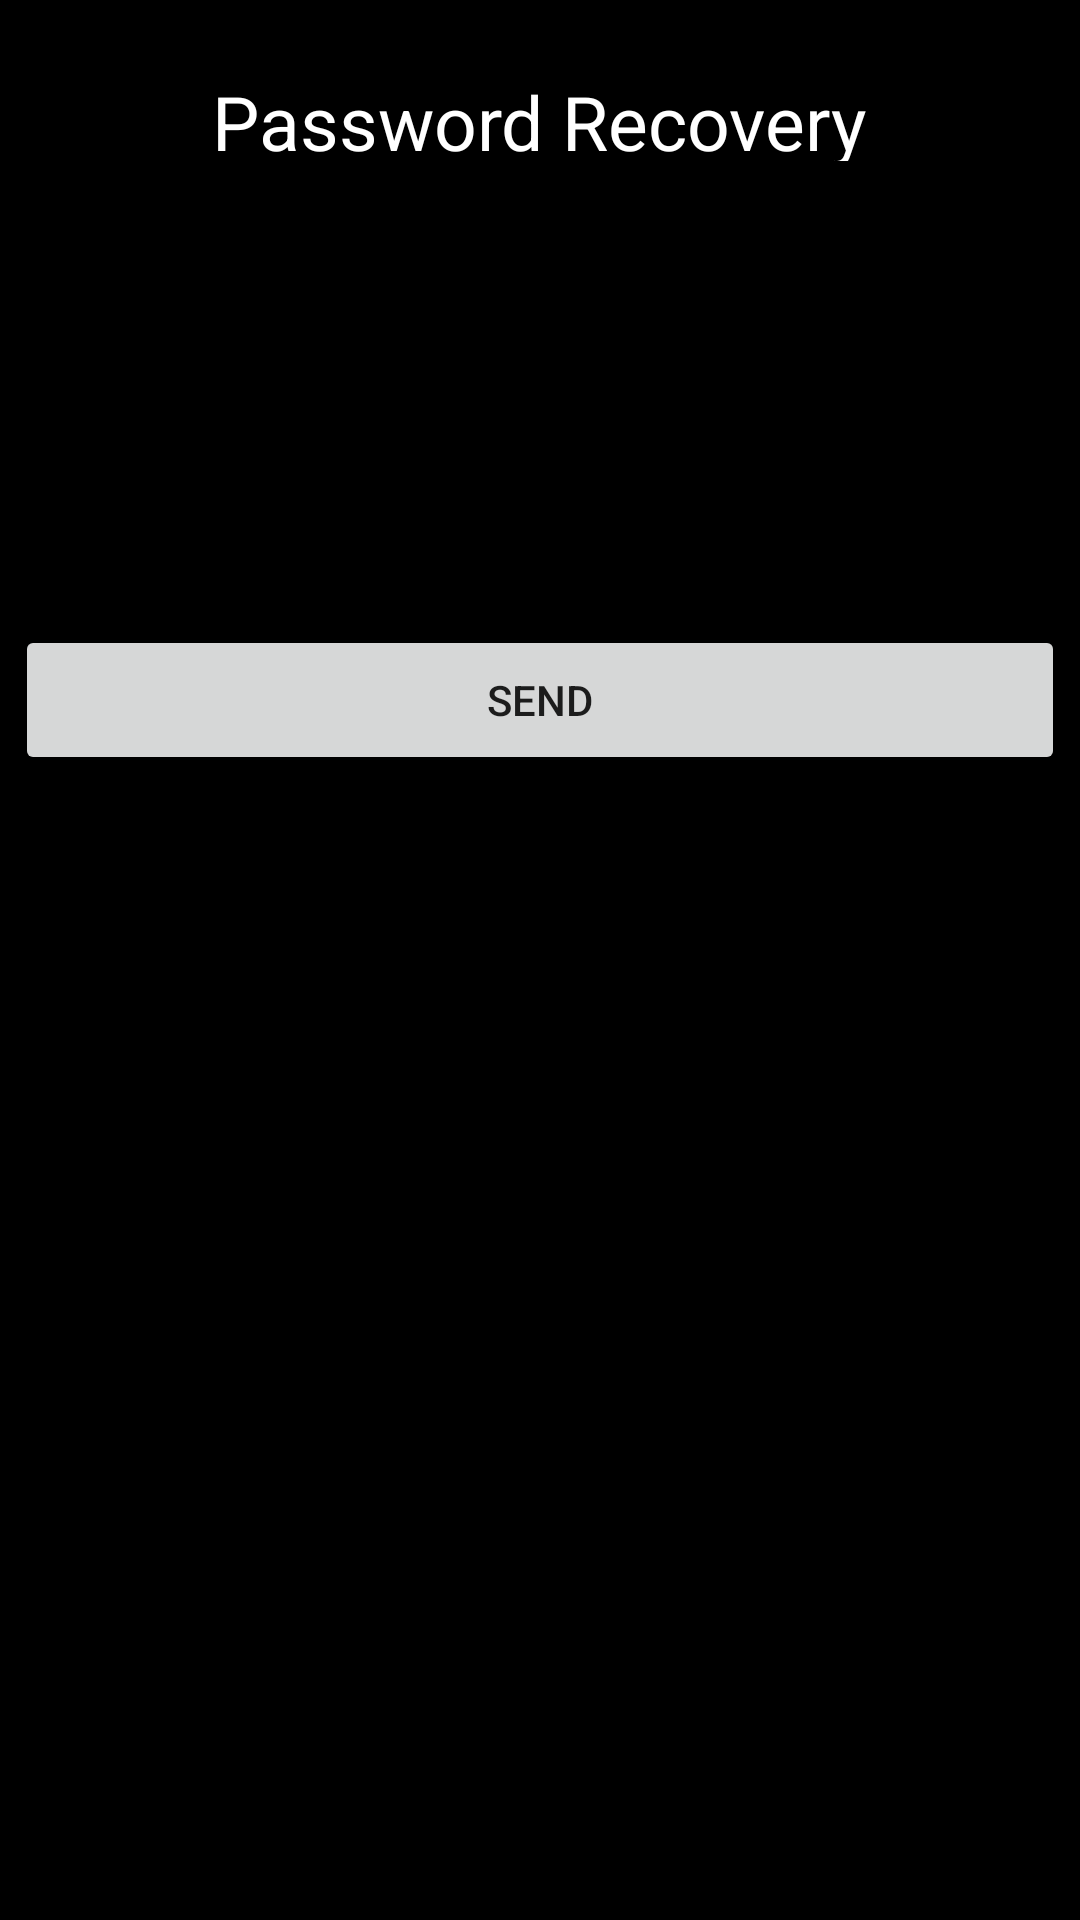

Produce the Android XML layout that renders to this screen, including the resource entries it uses.
<!-- AndroidManifest.xml: application theme Theme.ForumApp -->
<!-- res/layout/activity_forgot_password.xml -->
<?xml version="1.0" encoding="utf-8"?>
<androidx.constraintlayout.widget.ConstraintLayout xmlns:android="http://schemas.android.com/apk/res/android"
    xmlns:app="http://schemas.android.com/apk/res-auto"
    xmlns:tools="http://schemas.android.com/tools"
    android:layout_width="match_parent"
    android:layout_height="match_parent"
    android:background="@color/black"
    tools:context=".Login.ForgotPassword">

    <EditText
        android:id="@+id/txtRecoveryEmail"
        android:layout_width="350dp"
        android:layout_height="50dp"
        android:background="@color/xrossgrey"
        android:hint="@string/email"
        android:importantForAutofill="no"
        android:inputType="textEmailAddress"
        android:textAlignment="viewStart"
        android:textColor="@color/white"
        android:textColorHint="@color/black"
        android:textSize="25sp"
        app:layout_constraintBottom_toBottomOf="parent"
        app:layout_constraintEnd_toEndOf="parent"
        app:layout_constraintHorizontal_bias="0.491"
        app:layout_constraintStart_toStartOf="parent"
        app:layout_constraintTop_toBottomOf="@+id/textView10"
        app:layout_constraintVertical_bias="0.155"
        tools:ignore="TextContrastCheck" />

    <Button
        android:id="@+id/btnSend"
        android:layout_width="350dp"
        android:layout_height="50dp"
        android:text="@string/send"
        app:cornerRadius="10dp"
        app:layout_constraintBottom_toBottomOf="parent"
        app:layout_constraintEnd_toEndOf="parent"
        app:layout_constraintHorizontal_bias="0.498"
        app:layout_constraintStart_toStartOf="parent"
        app:layout_constraintTop_toBottomOf="@+id/txtRecoveryEmail"
        app:layout_constraintVertical_bias="0.054"
        tools:ignore="TextContrastCheck" />

    <TextView
        android:id="@+id/textView10"
        android:layout_width="wrap_content"
        android:layout_height="30dp"
        android:text="@string/password_recovery"
        android:textColor="@color/white"
        android:textSize="25sp"
        app:layout_constraintBottom_toBottomOf="parent"
        app:layout_constraintEnd_toEndOf="parent"
        app:layout_constraintHorizontal_bias="0.497"
        app:layout_constraintStart_toStartOf="parent"
        app:layout_constraintTop_toTopOf="parent"
        app:layout_constraintVertical_bias="0.039" />
</androidx.constraintlayout.widget.ConstraintLayout>
<!-- resources referenced by this layout -->
<resources>
  <string name="email">Email</string>
  <string name="password_recovery">Password Recovery</string>
  <string name="send">SEND</string>
  <style name="Theme.ForumApp" parent="Theme.MaterialComponents.DayNight.DarkActionBar">
          
          <item name="colorPrimary">@color/purple_500</item>
          <item name="colorPrimaryVariant">@color/purple_700</item>
          <item name="colorOnPrimary">@color/white</item>
          
          <item name="colorSecondary">@color/teal_200</item>
          <item name="colorSecondaryVariant">@color/teal_700</item>
          <item name="colorOnSecondary">@color/black</item>
          
          <item name="android:statusBarColor" tools:targetApi="l">?attr/colorPrimaryVariant</item>
          
      </style>
  <!-- not gathered from this repository: default colours our renderer supplied (Android Studio template values) -->
  <color name="purple_500">#FF6200EE</color>
  <color name="purple_700">#FF3700B3</color>
  <color name="teal_200">#FF03DAC5</color>
  <color name="teal_700">#FF018786</color>
  <color name="black">#FF000000</color>
  <color name="white">#FFFFFFFF</color>
</resources>
